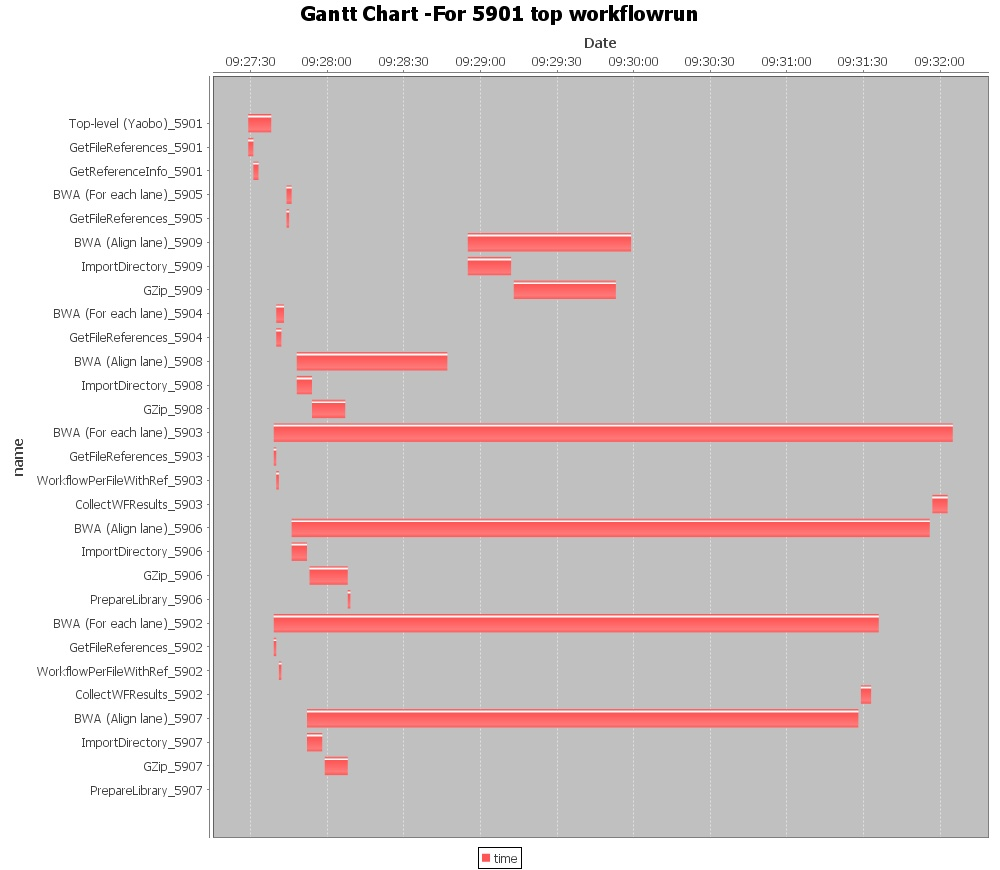

Source data for this figure (header and first rows):
name, startTime, endTime, blockUUID, invocationId, ServiceVersion
GZip5906, 24, 39, 5BC0C73E-9C76-CA2D-AD37-E03A75570EDB, 5906, GZip__5898__3
ExportFiles5906, 261, 267, 57D86315-656C-229B-8EEB-C48F63C366BF, 5906, ExportFiles__4145__2
GZip5908, 25, 38, 5BC0C73E-9C76-CA2D-AD37-E03A75570EDB, 5908, GZip__5898__3
GZip8838, 1088314, 1092622, 5BC0C73E-9C76-CA2D-AD37-E03A75570EDB, 8838, GZip__5898__3
GetFileReferences5904, 11, 13, 1BD6B40B-9F6E-D2B9-0A70-482BFB6018F3, 5904, GetFileReferences__4249__2
ExportFiles5902, 247, 247, 2AB935E2-AB51-D0BE-6ADA-5FE352AB9352, 5902, ExportFiles__4145__2
ImportDirectory8838, 1087639, 1088313, D76D8720-141B-CBA0-39D7-A04C702540B2, 8838, ImportDirectory__4148__3
PrepareLibrary5909, 144, 146, 819DE166-B6DA-A360-5D8B-9EB9C2F2B6ED, 5909, PrepareLibrary__4153__4
ExportFiles5902, 247, 247, 35507802-AA87-18B8-41F8-7CAA5C9D3C24, 5902, ExportFiles__4145__2
ExportFiles5903, 275, 276, 2AB935E2-AB51-D0BE-6ADA-5FE352AB9352, 5903, ExportFiles__4145__2
WorkflowPerFileWithRef5905, 16, 17, CBD9EECB-7769-20D0-A14D-713C0D49D2CC, 5905, WorkflowPerFileWithRef__4308__2
GetFileReferences5902, 10, 11, 1BD6B40B-9F6E-D2B9-0A70-482BFB6018F3, 5902, GetFileReferences__4249__2
PrepareLibrary5908, 38, 39, 819DE166-B6DA-A360-5D8B-9EB9C2F2B6ED, 5908, PrepareLibrary__4153__4
GetFileReferences5903, 10, 11, 1BD6B40B-9F6E-D2B9-0A70-482BFB6018F3, 5903, GetFileReferences__4249__2
WorkflowPerFileWithRef5902, 12, 13, CBD9EECB-7769-20D0-A14D-713C0D49D2CC, 5902, WorkflowPerFileWithRef__4308__2
ImportDirectory5907, 23, 29, D76D8720-141B-CBA0-39D7-A04C702540B2, 5907, ImportDirectory__4148__3
ExportFiles5908, 78, 78, 57D86315-656C-229B-8EEB-C48F63C366BF, 5908, ExportFiles__4145__2
WorkflowPerFileWithRef5904, 13, 14, CBD9EECB-7769-20D0-A14D-713C0D49D2CC, 5904, WorkflowPerFileWithRef__4308__2
ImportDirectory5909, 86, 103, D76D8720-141B-CBA0-39D7-A04C702540B2, 5909, ImportDirectory__4148__3
CollectWFResults5902, 240, 244, 87828F0B-FEF0-8F5F-3E40-1F1C7DE538FC, 5902, CollectWFResults__4298__10
ExportFiles5907, 232, 239, 57D86315-656C-229B-8EEB-C48F63C366BF, 5907, ExportFiles__4145__2
ImportDirectory5908, 19, 25, D76D8720-141B-CBA0-39D7-A04C702540B2, 5908, ImportDirectory__4148__3
GZip5909, 104, 144, 5BC0C73E-9C76-CA2D-AD37-E03A75570EDB, 5909, GZip__5898__3
CollectWFResults5903, 268, 274, 87828F0B-FEF0-8F5F-3E40-1F1C7DE538FC, 5903, CollectWFResults__4298__10
SAMTools-SAM2BAM5906, 241, 261, E3C7F7B2-4B70-F846-0D56-95F55C5F2D6F, 5906, SAMTools-SAM2BAM__2292__3
GetFileReferences5901, 0, 2, E9242A20-1BEF-B439-3A2C-D35ED7ABF448, 5901, GetFileReferences__4249__2
GenerateRGData5901, 4, 5, 3D9FC1A7-37FE-CC14-870C-21B74C5BE434, 5901, GenerateRGData__5899__7
WorkflowPerFileWithRef5901, 6, 9, 742DA846-3A45-375C-B913-8F1BDDFB8F1A, 5901, WorkflowPerFileWithRef__4308__2
GetReferenceInfo5901, 2, 4, F22D0271-6753-D3F9-24C3-9382280CC27A, 5901, GetReferenceInfo__4940__7
PrepareLibrary5907, 39, 39, 819DE166-B6DA-A360-5D8B-9EB9C2F2B6ED, 5907, PrepareLibrary__4153__4
WorkflowPerFileWithRef5903, 11, 12, CBD9EECB-7769-20D0-A14D-713C0D49D2CC, 5903, WorkflowPerFileWithRef__4308__2
SAMTools-SAM2BAM5907, 200, 232, E3C7F7B2-4B70-F846-0D56-95F55C5F2D6F, 5907, SAMTools-SAM2BAM__2292__3
GetFileReferences5905, 15, 16, 1BD6B40B-9F6E-D2B9-0A70-482BFB6018F3, 5905, GetFileReferences__4249__2
ExportFiles5909, 149, 150, 57D86315-656C-229B-8EEB-C48F63C366BF, 5909, ExportFiles__4145__2
ImportDirectory5906, 17, 23, D76D8720-141B-CBA0-39D7-A04C702540B2, 5906, ImportDirectory__4148__3
PrepareLibrary5906, 39, 40, 819DE166-B6DA-A360-5D8B-9EB9C2F2B6ED, 5906, PrepareLibrary__4153__4
BWA_Mem5906, 40, 241, 63BA9791-E22D-BB6B-DF46-40EEE8DE283B, 5906, BWA_Mem__2108__4
BWA_Mem5907, 40, 200, 63BA9791-E22D-BB6B-DF46-40EEE8DE283B, 5907, BWA_Mem__2108__4
ExportFiles5903, 275, 275, 35507802-AA87-18B8-41F8-7CAA5C9D3C24, 5903, ExportFiles__4145__2
GZip5907, 30, 39, 5BC0C73E-9C76-CA2D-AD37-E03A75570EDB, 5907, GZip__5898__3
